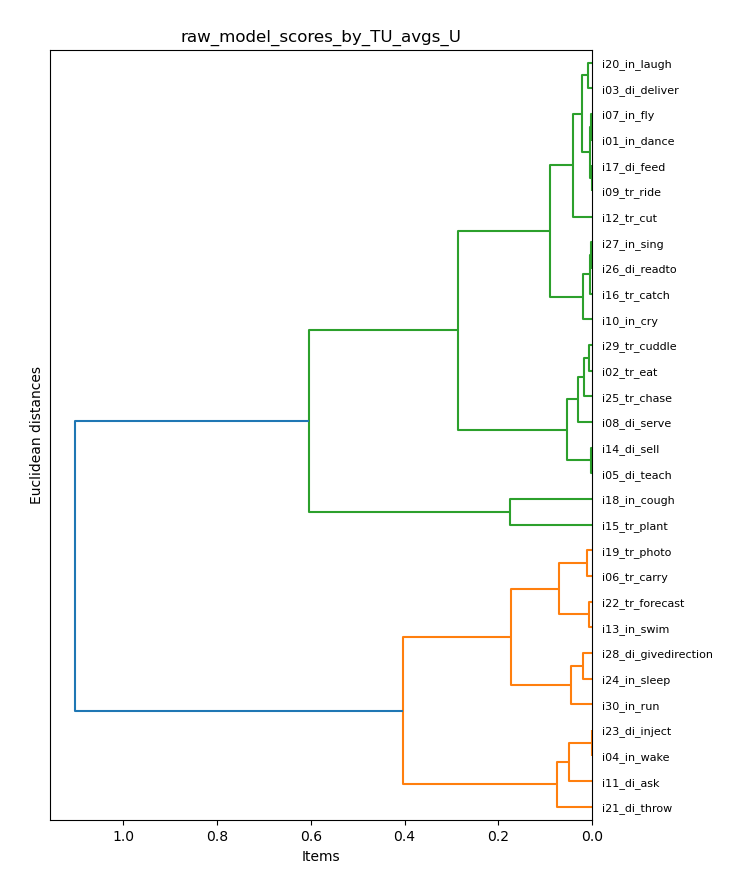

Data behind this chart, as committed beside it:
item_model, U
i01_in_dance, 0.4031
i02_tr_eat, 0.321
i03_di_deliver, 0.388
i04_in_wake, 6.207599999999887e-05
i05_di_teach, 0.2857
i06_tr_carry, 0.249
i07_in_fly, 0.4044
i08_di_serve, 0.3378
i09_tr_ride, 0.4074
i10_in_cry, 0.448
i11_di_ask, 0.04307
i12_tr_cut, 0.3697
i13_in_swim, 0.1968
i14_di_sell, 0.2881
i15_tr_plant, 0.6057
i16_tr_catch, 0.4353
i17_di_feed, 0.4075
i18_in_cough, 0.7817
i19_tr_photo, 0.2378
i20_in_laugh, 0.397
i21_di_throw, -0.04631
i22_tr_forecast, 0.1894
i23_di_inject, 0.000848
i24_in_sleep, 0.1217
i25_tr_chase, 0.3036
i26_di_readto, 0.4298
i27_in_sing, 0.4316
i28_di_givedirection, 0.1014
i29_tr_cuddle, 0.3144
i30_in_run, 0.1507
